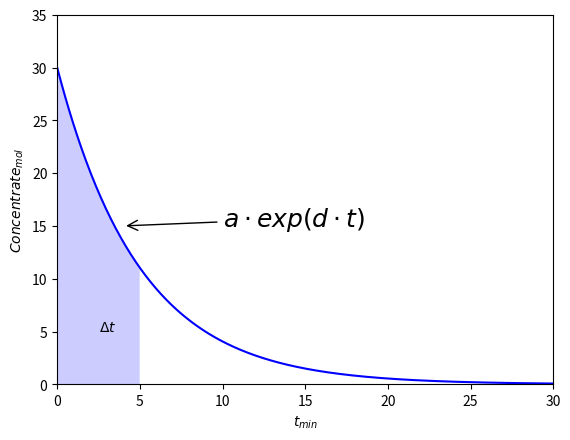

The script that saved this image:
import numpy as np
import matplotlib.pyplot as plt

#plot the lines definition
a = 30
d = -0.2
t = np.linspace(0,30,500)
conc = a*np.exp(d*t)

#make plot
plt.plot(t, conc, color='b')
plt.fill_between(t,conc,0, where=(t <= 5), facecolor='blue', alpha=0.2)
plt.xlim(0,30)
plt.ylim(0,35)
plt.xlabel(r'$t_{min}$')
plt.ylabel(r'$Concentrate_{mol}$')
plt.annotate(r'$\Delta t$', xy=(2.5,5))
plt.annotate('$a\cdot exp(d\cdot t)$', xy=(4,15), xytext=(10,15), fontsize=18,
            arrowprops=dict(arrowstyle='->'))
plt.show()